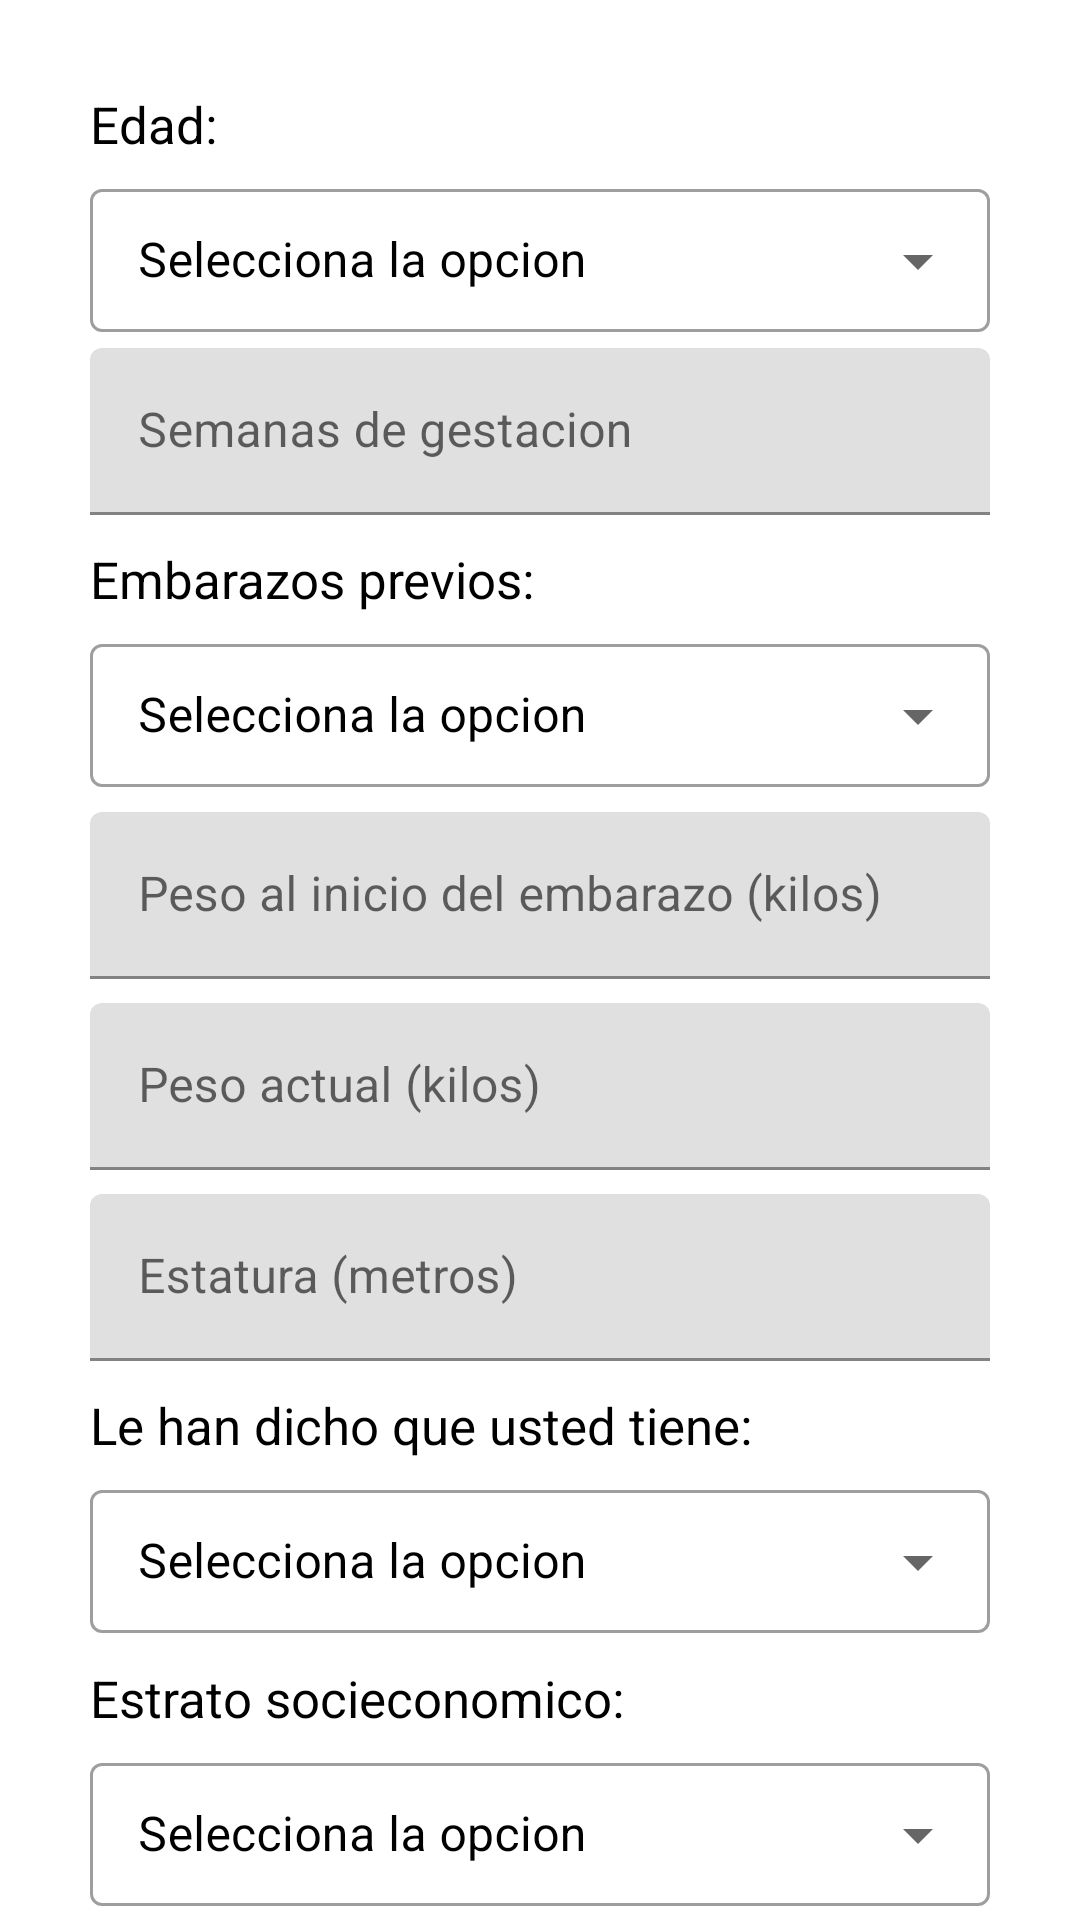

Layout XML and referenced resources for this Android screen:
<!-- AndroidManifest.xml: application theme Theme.EncuestasAppnea -->
<!-- res/layout/activity_registro.xml -->
<?xml version="1.0" encoding="utf-8"?>
<LinearLayout xmlns:android="http://schemas.android.com/apk/res/android"
    xmlns:tools="http://schemas.android.com/tools"
    android:layout_width="match_parent"
    android:layout_height="match_parent"
    xmlns:app="http://schemas.android.com/apk/res-auto"
    android:orientation="vertical"
    tools:context=".Registro">

    <TextView
        android:layout_width="match_parent"
        android:layout_height="wrap_content"
        android:layout_marginStart="30dp"
        android:layout_marginEnd="30dp"
        android:layout_marginTop="30dp"
        android:textColor="@color/black"
        android:textSize="17sp"
        android:text="Edad:"
        />

    <com.google.android.material.textfield.TextInputLayout
        android:layout_width="match_parent"
        android:layout_height="wrap_content"
        android:layout_marginStart="30dp"
        android:layout_marginEnd="30dp"
        android:layout_marginTop="5dp"
        android:textColorHint="@color/black"
        android:hint="@string/seleccionar"
        style="@style/Widget.MaterialComponents.TextInputLayout.OutlinedBox.Dense.ExposedDropdownMenu"
        >
        <AutoCompleteTextView
            android:id="@+id/auto_complete_txt_edad"
            android:layout_width="match_parent"
            android:layout_height="wrap_content"
            android:inputType="none" />

    </com.google.android.material.textfield.TextInputLayout>

    <com.google.android.material.textfield.TextInputLayout
        android:layout_width="match_parent"
        android:layout_height="wrap_content"
        android:layout_marginStart="30dp"
        android:layout_marginEnd="30dp"
        android:layout_marginTop="5dp"
        android:hint="Semanas de gestacion">

        <com.google.android.material.textfield.TextInputEditText
            android:layout_width="match_parent"
            android:layout_height="wrap_content"
            android:inputType="number"/>

    </com.google.android.material.textfield.TextInputLayout>

    <TextView
        android:layout_width="match_parent"
        android:layout_height="wrap_content"
        android:layout_marginStart="30dp"
        android:layout_marginEnd="30dp"
        android:layout_marginTop="10dp"
        android:textColor="@color/black"
        android:textSize="17sp"
        android:text="Embarazos previos:"
        />

    <com.google.android.material.textfield.TextInputLayout
        android:layout_width="match_parent"
        android:layout_height="wrap_content"
        android:layout_marginStart="30dp"
        android:layout_marginEnd="30dp"
        android:layout_marginTop="5dp"
        android:textColorHint="@color/black"
        android:hint="@string/seleccionar"
        style="@style/Widget.MaterialComponents.TextInputLayout.OutlinedBox.Dense.ExposedDropdownMenu"
        >
        <AutoCompleteTextView
            android:id="@+id/auto_complete_txt_embarazos_previos"
            android:layout_width="match_parent"
            android:layout_height="wrap_content"
            android:inputType="none" />

    </com.google.android.material.textfield.TextInputLayout>

    <com.google.android.material.textfield.TextInputLayout
        android:layout_width="match_parent"
        android:layout_height="wrap_content"
        android:layout_marginStart="30dp"
        android:layout_marginEnd="30dp"
        android:layout_marginTop="8dp"
        android:hint="Peso al inicio del embarazo (kilos)">

        <com.google.android.material.textfield.TextInputEditText
            android:layout_width="match_parent"
            android:layout_height="wrap_content"
            android:inputType="number"/>

    </com.google.android.material.textfield.TextInputLayout>

    <com.google.android.material.textfield.TextInputLayout
        android:layout_width="match_parent"
        android:layout_height="wrap_content"
        android:layout_marginStart="30dp"
        android:layout_marginEnd="30dp"
        android:layout_marginTop="8dp"
        android:hint="Peso actual (kilos)">

        <com.google.android.material.textfield.TextInputEditText
            android:layout_width="match_parent"
            android:layout_height="wrap_content"
            android:inputType="number"/>

    </com.google.android.material.textfield.TextInputLayout>

    <com.google.android.material.textfield.TextInputLayout
        android:layout_width="match_parent"
        android:layout_height="wrap_content"
        android:layout_marginStart="30dp"
        android:layout_marginEnd="30dp"
        android:layout_marginTop="8dp"
        android:hint="Estatura (metros)">

        <com.google.android.material.textfield.TextInputEditText
            android:layout_width="match_parent"
            android:layout_height="wrap_content"
            android:inputType="number"/>

    </com.google.android.material.textfield.TextInputLayout>

    <TextView
        android:layout_width="match_parent"
        android:layout_height="wrap_content"
        android:layout_marginStart="30dp"
        android:layout_marginEnd="30dp"
        android:layout_marginTop="10dp"
        android:textColor="@color/black"
        android:textSize="17sp"
        android:text="Le han dicho que usted tiene:"
        />

    <com.google.android.material.textfield.TextInputLayout
        android:layout_width="match_parent"
        android:layout_height="wrap_content"
        android:layout_marginStart="30dp"
        android:layout_marginEnd="30dp"
        android:layout_marginTop="5dp"
        android:textColorHint="@color/black"
        android:hint="@string/seleccionar"
        style="@style/Widget.MaterialComponents.TextInputLayout.OutlinedBox.Dense.ExposedDropdownMenu"
        >
        <AutoCompleteTextView
            android:id="@+id/auto_complete_txt_enfermedades"
            android:layout_width="match_parent"
            android:layout_height="wrap_content"
            android:inputType="none" />

    </com.google.android.material.textfield.TextInputLayout>

    <TextView
        android:layout_width="match_parent"
        android:layout_height="wrap_content"
        android:layout_marginStart="30dp"
        android:layout_marginEnd="30dp"
        android:layout_marginTop="10dp"
        android:textColor="@color/black"
        android:textSize="17sp"
        android:text="Estrato socieconomico:"
        />

    <com.google.android.material.textfield.TextInputLayout
        android:layout_width="match_parent"
        android:layout_height="wrap_content"
        android:layout_marginStart="30dp"
        android:layout_marginEnd="30dp"
        android:layout_marginTop="5dp"
        android:textColorHint="@color/black"
        android:hint="@string/seleccionar"
        style="@style/Widget.MaterialComponents.TextInputLayout.OutlinedBox.Dense.ExposedDropdownMenu"
        >
        <AutoCompleteTextView
            android:id="@+id/auto_complete_txt_estrato_socieconomico"
            android:layout_width="match_parent"
            android:layout_height="wrap_content"
            android:inputType="none" />

    </com.google.android.material.textfield.TextInputLayout>

    <androidx.appcompat.widget.AppCompatButton
        android:layout_width="match_parent"
        android:layout_height="43dp"
        android:layout_marginStart="50dp"
        android:layout_marginEnd="50dp"
        android:layout_marginTop="20dp"
        android:background="@drawable/boton"
        android:text="Registrar Encuesta"
        android:textColor="@color/white"
        android:textSize="17sp"
        android:onClick="btn_registrar_encuesta"
        />

</LinearLayout>
<!-- resources referenced by this layout -->
<resources>
  <!-- drawable boton (drawable) -->
  <?xml version="1.0" encoding="utf-8"?>
  <shape xmlns:android="http://schemas.android.com/apk/res/android"
      android:shape="rectangle">
  
      <solid
          android:color="#BA68C8"
          />
  
      <corners
          android:radius="25dp"
          />
  
  </shape>
  <string name="seleccionar">Selecciona la opcion</string>
  <style name="Theme.EncuestasAppnea" parent="Theme.MaterialComponents.DayNight.DarkActionBar">
          
          <item name="colorPrimary">@color/purple_500</item>
          <item name="colorPrimaryVariant">@color/purple_700</item>
          <item name="colorOnPrimary">@color/white</item>
          
          <item name="colorSecondary">@color/teal_200</item>
          <item name="colorSecondaryVariant">@color/teal_700</item>
          <item name="colorOnSecondary">@color/black</item>
          
          <item name="android:statusBarColor" tools:targetApi="l">?attr/colorPrimaryVariant</item>
          
      </style>
  <!-- not gathered from this repository: default colours our renderer supplied (Android Studio template values) -->
  <color name="purple_500">#FF6200EE</color>
  <color name="purple_700">#FF3700B3</color>
  <color name="teal_200">#FF03DAC5</color>
  <color name="teal_700">#FF018786</color>
  <color name="black">#FF000000</color>
  <color name="white">#FFFFFFFF</color>
</resources>
